The GitHub repository Lynn12378/DesignThinking contains a labelled image folder "dataset" with 4 categories: else, paper, rock, scissors. Examples follow, each with its label.

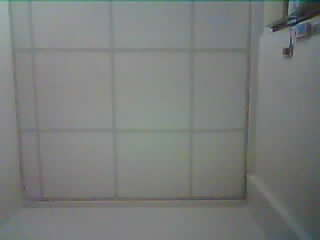
Label: else

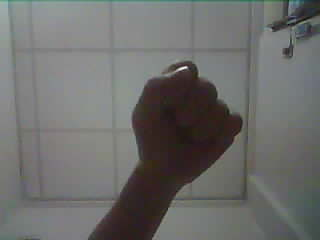
Label: rock

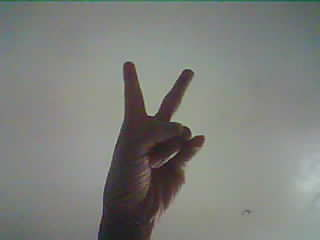
Label: scissors

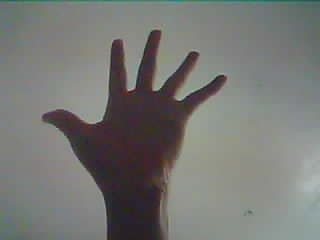
Label: paper

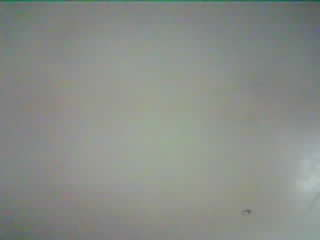
Label: else

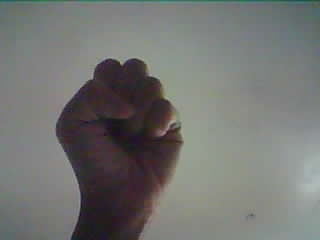
Label: rock
